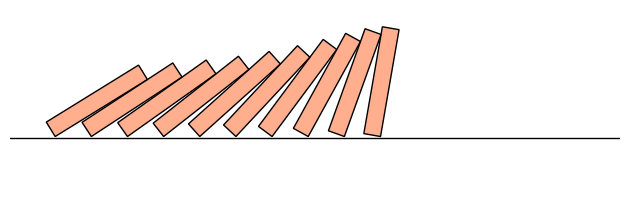

Recreate this plot in Python.
#!/usr/bin/python3
#
# Physics simulation of toppling dominoes
# See https://zmatt.net/domino-physics/
# [redacted]
#

import numpy as np
import scipy
import matplotlib.pyplot as plt
from matplotlib import patches

# ==========
# parameters
# ==========
# length/height of domino
L=0.048
# width of domino
w=0.024
# thickness/depth of domino
d=0.0075
# density of domino (kg/m^3)
rho=1040
# gravity (ms^-2)
g=9.8
# domino pitch (spacing+thickness)
lmbda=0.016
# co-efficient of dynamic friction between dominoes
mu=0
# initial angular velocity from pushing
omega0=5*np.pi
# time step
dt=0.0001
# number of dominoes
total_dominoes=10
# maximum time steps
max_tsteps=100000
# screen, png, data or none
output='screen'
# display data every N time steps
output_interval=10
# print stats every N dominoes
stats_interval=10
# stepping method (euler or rk4)
step_function='euler'
# force solving force matrix, otherwise shortcuts are taken if no friction
force_solve_forces=False

# =================
# derived variables
# =================
# mass of domino
m=L*w*d*rho
# weight of domino
W=m*g
# distance from pivot to center of mass
rw=np.sqrt(L*L+d*d)/2
# absolute angle from pivot to center of mass, relative to vertical
phi=np.arctan(d/L)
# moment of inertia around pivot
I=m*(L*L+d*d)/3
# angle at which the next domino is hit
collision_angle=np.arcsin((lmbda-d)/L)
# angle at which domino comes to rest
final_angle=np.arccos(d/lmbda)

# =========
# functions
# =========
# calculate lean angle of each domino, assuming each domino is leaning on the next
def calc_theta(ndominoes, theta0):
  theta = np.empty(ndominoes)
  theta[0] = theta0
  for i in range(1,ndominoes):
    theta[i] = theta[i-1] + np.arcsin((lmbda*np.cos(theta[i-1])-d)/L)
  return theta

# calculate angular velocity of each domino (derivative of lean angle) 
def calc_omega(ndominoes, theta, omega0):
  omega = np.empty(ndominoes)
  omega[0] = omega0
  for i in range(1,ndominoes):
    omega[i] = omega[i-1]*(1-(lmbda/L)*np.sin(theta[i-1])/np.cos(theta[i]-theta[i-1]))
  return omega 

# calculate angular acceleration of each domino if acceleration of first domino is known
def calc_alpha(ndominoes, theta, omega, alpha0):
  alpha = np.empty(ndominoes)
  alpha[0] = alpha0
  for i in range(1,ndominoes):
    omega_factor = omega[i]/omega[i-1]
    sinsin = np.sin(theta[i-1])*np.sin(theta[i]-theta[i-1])
    cossq = np.cos(theta[i-1]-theta[i])**2
    alpha[i] = omega_factor*alpha[i-1] - (lmbda*omega[i-1]/L)*(omega[i-1]*np.cos(theta[i])+omega[i]*sinsin)/cossq
  return alpha

# solve for the acceleration of the leading domino, by considering normal forces and torque balances
def solve_alpha_newton(ndominoes, theta0, omega0):
  # possible optimization: we could calculate theta and omega for each domino on the fly in the loop
  # but since we have these functions available...
  theta = calc_theta(ndominoes, theta0)
  omega = calc_omega(ndominoes, theta, omega0)
  normal_coeff = 0
  normal_const = 0
  for i in range(ndominoes):
    # calculate acceleration co-efficients for this domino, relative to the leading domino
    # (alpha = alpha_coeff*alpha0+alpha_const)
    if i == 0:
       alpha_coeff = 1
       alpha_const = 0
    else:
       sin0 = np.sin(theta[i-1])
       cos1 = np.cos(theta[i])
       cos10 = np.cos(theta[i]-theta[i-1])
       sin10 = np.sin(theta[i]-theta[i-1])
       omega_ratio = 1-(lmbda/L)*sin0/cos10
       alpha_ratio = (lmbda/L)*(cos1+sin0*sin10*omega_ratio)/(cos10**2)
       alpha_coeff *= omega_ratio
       alpha_const *= omega_ratio
       alpha_const -= alpha_ratio*omega[i-1]*omega[i-1]

    # calculate normal force co-efficients for this domino, relative to the acceleration of the leading domino
    # (normal = normal_coeff*alpha0+normal_const)
    #
    # effective right torque arm (arm + mu*friction arm)
    # (for the first domino, the r0 arm is irrelevant)
    r0 = 0 if i == 0 else L*(np.cos(theta[i]-theta[i-1])+mu*np.sin(theta[i]-theta[i-1]))
    # effective left torque arm (arm - mu*friction arm)
    # (for the last domino, the r1 arm is irrelevant, we can use any non-zero value)
    r1 = L if i == ndominoes-1 else L*np.cos(theta[i+1])/np.cos(theta[i])-d*np.tan(theta[i])-mu*d
    normal_coeff *= r0/r1
    normal_coeff += (I/r1)*alpha_coeff
    normal_const *= r0/r1
    normal_const += (I/r1)*alpha_const
    normal_const -= (rw/r1)*W*np.sin(theta[i]-phi)
    # possible optimization: terminate loop once normal_const/normal_coeff converges to desired precision

  # now we know that normal=0 at the end of the chain, since there are no more dominoes, so we can solve for alpha0
  alpha0 = -normal_const/normal_coeff
  return alpha0

# solve for the post-collision velocities, by considering normal forces and angular impulse balances
def solve_collision_newton(ndominoes, theta0, omega0):
  # possible optimization: we could calculate theta and omega for each domino on the fly in the loop
  # but since we have these functions available...
  old_theta = calc_theta(ndominoes, theta0)
  old_omega = calc_omega(ndominoes, old_theta, omega0)
  theta = calc_theta(ndominoes+1, 0)
  rel_omega = calc_omega(ndominoes+1, theta, 1)
  impulse_coeff = 0
  impulse_const = 0
  for i in range(ndominoes+1):
    # calculate angular velocity change for this domino, relative to the imparted velocity of the new leading domino (0)
    # (delta_omega = delta_omega_coeff*newomega0+delta_omega_const)
    delta_omega_coeff = rel_omega[i]
    delta_omega_const = 0 if i == 0 else -old_omega[i-1]

    # calculate angular impulse co-efficients for this domino, relative to the imparted velocity of the new leading domino (0)
    # (impulse = impulse_coeff*newomega0+impulse_const)
    #
    # effective right torque arm (arm + mu*friction arm)
    # (for the first domino, the r0 arm is irrelevant)
    r0 = 0 if i == 0 else L*(np.cos(theta[i]-theta[i-1])+mu*np.sin(theta[i]-theta[i-1]))
    # effective left torque arm (arm - mu*friction arm)
    # (for the last domino, the r1 arm is irrelevant, we can use any non-zero value)
    r1 = L if i == ndominoes else L*np.cos(theta[i+1])/np.cos(theta[i])-d*np.tan(theta[i])-mu*d
    impulse_coeff *= r0/r1
    impulse_coeff += (I/r1)*delta_omega_coeff
    impulse_const *= r0/r1
    impulse_const += (I/r1)*delta_omega_const
    # possible optimization: terminate loop once impulse_const/impulse_coeff converges to desired precision

  # now we know that impulse=0 at the end of the chain, since there are no more dominoes, so we can solve for newomega0
  newomega0 = -impulse_const/impulse_coeff
  return newomega0

# solve for the acceleration of the leading domino, using explicit equation from Lagrangian solution
# (should be equivalent to solve_alpha_newton, but friction is not implemented here)
def solve_alpha_lagrange(ndominoes, theta0, omega0):
  assert(mu == 0) # friction not implemented here
  # possible optimization: we could calculate theta for each domino on the fly, but since we have this function available...
  theta = calc_theta(ndominoes, theta0)
  dPE_domega0 = calc_PE_deriv(ndominoes, theta)

  rel_omega = calc_omega(ndominoes, theta, 1)
  rel_omega_sq = rel_omega**2
  Ck = np.cumsum(rel_omega_sq[::-1])[::-1]

  rhs = 0
  for i in range(1,ndominoes):
    sin0 = np.sin(theta[i-1])
    cos1 = np.cos(theta[i])
    cos10 = np.cos(theta[i]-theta[i-1])
    sin10 = np.sin(theta[i]-theta[i-1])
    omega_ratio = 1-(lmbda/L)*sin0/cos10
    alpha_ratio = (lmbda/L)*(cos1+sin0*sin10*omega_ratio)/(cos10**2)
    C = Ck[i]/omega_ratio
    rhs += C*rel_omega[i-1]*alpha_ratio
  rhs *= I*omega0*omega0
  rhs -= dPE_domega0
  alpha0 = rhs/(Ck[0]*I)
  #print(alpha0)
  return alpha0

# solve for the post-collision velocities, assuming no friction
def solve_collision_theoretical(ndominoes, theta0, omega0):
  assert(mu == 0)  # friction not implemented here
  theta = calc_theta(ndominoes+1, 0)
  rel_omega = calc_omega(ndominoes+1, theta, 1)
  newK = sum(rel_omega**2)
  newomega0 = ((newK-1)/newK)*omega0  # =oldK/(oldK+1)
  return newomega0

# evaluate kinetic energy of system
def calc_KE(ndominoes, theta0, omega0):
  theta = calc_theta(ndominoes, theta0)
  omega = calc_omega(ndominoes, theta, omega0)
  return 0.5*I*sum(omega**2)

# evaluate potential energy of system
# equivalent to 0.5*m*g*L*cos(theta)+0.5*m*g*d*sin(theta)
def calc_PE(ndominoes, theta0):
  theta = calc_theta(ndominoes, theta0)
  return m*g*rw*np.sum(np.cos(theta-phi)) + (total_dominoes-ndominoes)*m*g*L/2

# evaluate derivative of potential energy
def calc_PE_deriv(ndominoes, theta):
  rhs = m*g*rw*np.sin(theta[0]-phi)
  derivative = 1
  for i in range(1,ndominoes):
    sin0 = np.sin(theta[i-1])
    cos10 = np.cos(theta[i]-theta[i-1])
    omega_ratio = 1-(lmbda/L)*sin0/cos10
    derivative *= omega_ratio
    rhs += m*g*rw*np.sin(theta[i]-phi)*derivative
  return -rhs

# evaluate normals assuming alpha is known
def calc_normals_forward(ndominoes, theta, alpha):
  normals = np.empty(ndominoes)
  for i in range(ndominoes-1):
    if i == 0:
      t0 = 0
    else:
      r0 = L*(np.cos(theta[i]-theta[i-1])+mu*np.sin(theta[i]-theta[i-1]))
      t0 = normals[i-1]*r0
    tw = -rw*W*np.sin(theta[i]-phi)
    r1 = L*np.cos(theta[i+1])/np.cos(theta[i])-d*np.tan(theta[i])-mu*d
    normals[i] = (t0+tw+I*alpha[i])/r1
  normals[ndominoes-1] = 0
  return normals

# evaluate normals assuming alpha is known (workiing backwards starting from domino N-1)
# should be equivalent to calc_normals_forward, but with many dominoes this may have better numerical stablility
def calc_normals_reverse(ndominoes, theta, alpha):
  normals = np.empty(ndominoes)
  normals[ndominoes-1] = 0
  for i in range(ndominoes-1,0,-1):
    if i == ndominoes-1:
      t1 = 0
    else:
      r1 = L*np.cos(theta[i+1])/np.cos(theta[i])-d*np.tan(theta[i])-mu*d
      t1 = normals[i]*r1
    tw = rw*W*np.sin(theta[i]-phi)
    r0 = L*(np.cos(theta[i]-theta[i-1])+mu*np.sin(theta[i]-theta[i-1]))
    normals[i-1] = (t1+tw-I*alpha[i])/r0
  return normals

# verify correct solution of force equation matrix
def check_residuals(ndominoes, theta, alpha, normals):
  residuals = np.empty(ndominoes)
  for i in range(ndominoes):
    N0 = 0 if i == 0 else normals[i-1]
    N1 = normals[i]
    r0 = 0 if i == 0 else L*(np.cos(theta[i]-theta[i-1])+mu*np.sin(theta[i]-theta[i-1]))
    r1 = 0 if i == ndominoes-1 else L*np.cos(theta[i+1])/np.cos(theta[i])-d*np.tan(theta[i])-mu*d
    residuals[i] = N0*r0-N1*r1-rw*W*np.sin(theta[i]-phi)+I*alpha[i]
  return residuals

# check required co-efficient of friction with floor for each domino
def check_floor_friction(ndominoes, theta0, omega0, alpha0, warn_threshold):
  theta = calc_theta(ndominoes, theta0)
  omega = calc_omega(ndominoes, theta, omega0)
  alpha = calc_alpha(ndominoes, theta, omega, alpha0)
  normals = calc_normals_reverse(ndominoes, theta, alpha)
  assert(not any([N < 0 for N in normals]))
  assert(not any([e > 1e-12 for e in check_residuals(ndominoes, theta, alpha, normals)]))
  friction_coefficients = np.empty(ndominoes)
  for i in range(ndominoes):
    N0x = 0 if i == 0 else normals[i-1]*np.cos(theta[i-1])
    N0y = 0 if i == 0 else normals[i-1]*np.sin(theta[i-1])
    N1x = normals[i]*np.cos(theta[i])
    N1y = normals[i]*np.sin(theta[i])
    Ffloor = N0x - N1x + m*alpha[i]*rw*np.cos(theta[i]-phi)
    Nfloor = N1y - N0y - m*alpha[i]*rw*np.sin(theta[i]-phi) + W
    friction_coefficients[i] = Ffloor/Nfloor # signed
    if abs(friction_coefficients[i]) > warn_threshold:
      print("warning: domino %d of %d requires friction co-efficient %f to not slide" % (i+1, ndominoes, abs(friction_coefficients[i])))
  return friction_coefficients

# one time step using simple Euler stepping
def step_simulation_euler(ndominoes, theta, omega):
  alpha = solve_alpha_f(ndominoes, theta, omega)
  newtheta = theta + omega*dt
  newomega = omega + alpha*dt
  return (newtheta, newomega, alpha)

# one time step using coupled fourth-order Runge-Kutta
# see https://math.stackexchange.com/questions/2023819/using-the-runge-kuttas-method-to-solve-a-2nd-derivative-question
def step_simulation_rk4(ndominoes, theta, omega):
  C0 = omega
  K0 = solve_alpha_f(ndominoes, theta, omega)
  C1 = omega + 0.5*dt*K0
  K1 = solve_alpha_f(ndominoes, theta + 0.5*dt*C0, C1)
  C2 = omega + 0.5*dt*K1
  K2 = solve_alpha_f(ndominoes, theta + 0.5*dt*C1, C2)
  C3 = omega + dt*K2
  K3 = solve_alpha_f(ndominoes, theta + dt*C2, C3)
  thetadot = (C0+2*C1+2*C2+C3)/6
  alpha = (K0+2*K1+2*K2+K3)/6
  newtheta = theta + thetadot*dt
  newomega = omega + alpha*dt
  return (newtheta, newomega, alpha)

# print data at time step
def print_data(tstep, t, ndominoes, theta, omega, alpha):
  print("TIME %f %f %f %f %g %g" % (t, theta, omega, alpha, calc_KE(ndominoes, theta, omega), calc_PE(ndominoes, theta)))

# ========================================
# plot implementation (modify as required)
# ========================================
class Plot:
  def __init__(self, total_dominoes):
    fig, ax = plt.subplots(1, 1, figsize=(6.4,3.6), dpi=300)
    ax.set_aspect('equal')
    ax.set_xlim([-0.02,0.25]) # tweak this as needed, maybe should have a better default
    ax.set_ylim([-0.025,2.1*rw+0.005])
    ax.axhline(-0.0005, zorder=-1, color='k', linewidth=1)
    ax.set_axis_off()
    dominoes = []
    for i in range(total_dominoes):
      domino = ax.add_patch(patches.Rectangle(xy=(i*lmbda, 0), width=-d, height=L, edgecolor='black', facecolor='#ff5f1f80'))
      dominoes.append(domino)
    self.dominoes = dominoes
    fig.tight_layout()

  def update(self, tstep, t, ndominoes, theta0, omega0, alpha):
    theta = calc_theta(ndominoes, theta0)
    omega = calc_omega(ndominoes, theta, omega0)
    vlines = []
    vline_colours = []
    hlines = []
    for i in range(ndominoes):
      j = ndominoes-i-1
      angle = np.degrees(theta[i])
      self.dominoes[j].set_angle(-angle)

    if output == 'png':
      plt.savefig('frame%04d.png' % tstep)
    else:
      plt.draw()
      plt.pause(0.001)

# ======================================================
# assign function pointers (apologies to Python purists)
# ======================================================
if output == 'screen' or output == 'png':
  plot = Plot(total_dominoes)
  output_f = plot.update
elif output == 'data':
  output_f = print_data
else:
  output_f = None

if mu != 0 or force_solve_forces:
  solve_alpha_f = solve_alpha_newton
  solve_collision_f = solve_collision_newton
else:
  solve_alpha_f = solve_alpha_lagrange
  solve_collision_f = solve_collision_theoretical

if step_function == 'rk4':
  step_simulation_f = step_simulation_rk4
else:
  step_simulation_f = step_simulation_euler

# ====================
# main simulation loop
# ====================
def run_simulation():
  ndominoes = 1
  theta = 0
  omega = omega0  # start with some angular velocity from pushing
  write_step = 0
  stats_start_t = 0
  for tstep in range(max_tsteps):
    (newtheta, newomega, alpha) = step_simulation_f(ndominoes, theta, omega)
    if output_f != None and tstep % output_interval == 0:
      output_f(write_step, tstep*dt, ndominoes, theta, omega, alpha)
      write_step += 1
  
    theta = newtheta
    omega = newomega
  
    if theta >= collision_angle:
      if ndominoes == total_dominoes:
        break
      if ndominoes % stats_interval == 0:
        t = tstep*dt
        dps = stats_interval/(t-stats_start_t)
        print("STATS: average collisions per second: %f (%f ms-1)" % (dps, dps*lmbda))
        stats_start_t = t
      newomega = solve_collision_f(ndominoes, theta, omega)
      ndominoes += 1
      theta = 0
      omega = newomega

if  __name__ == '__main__':
  run_simulation()

